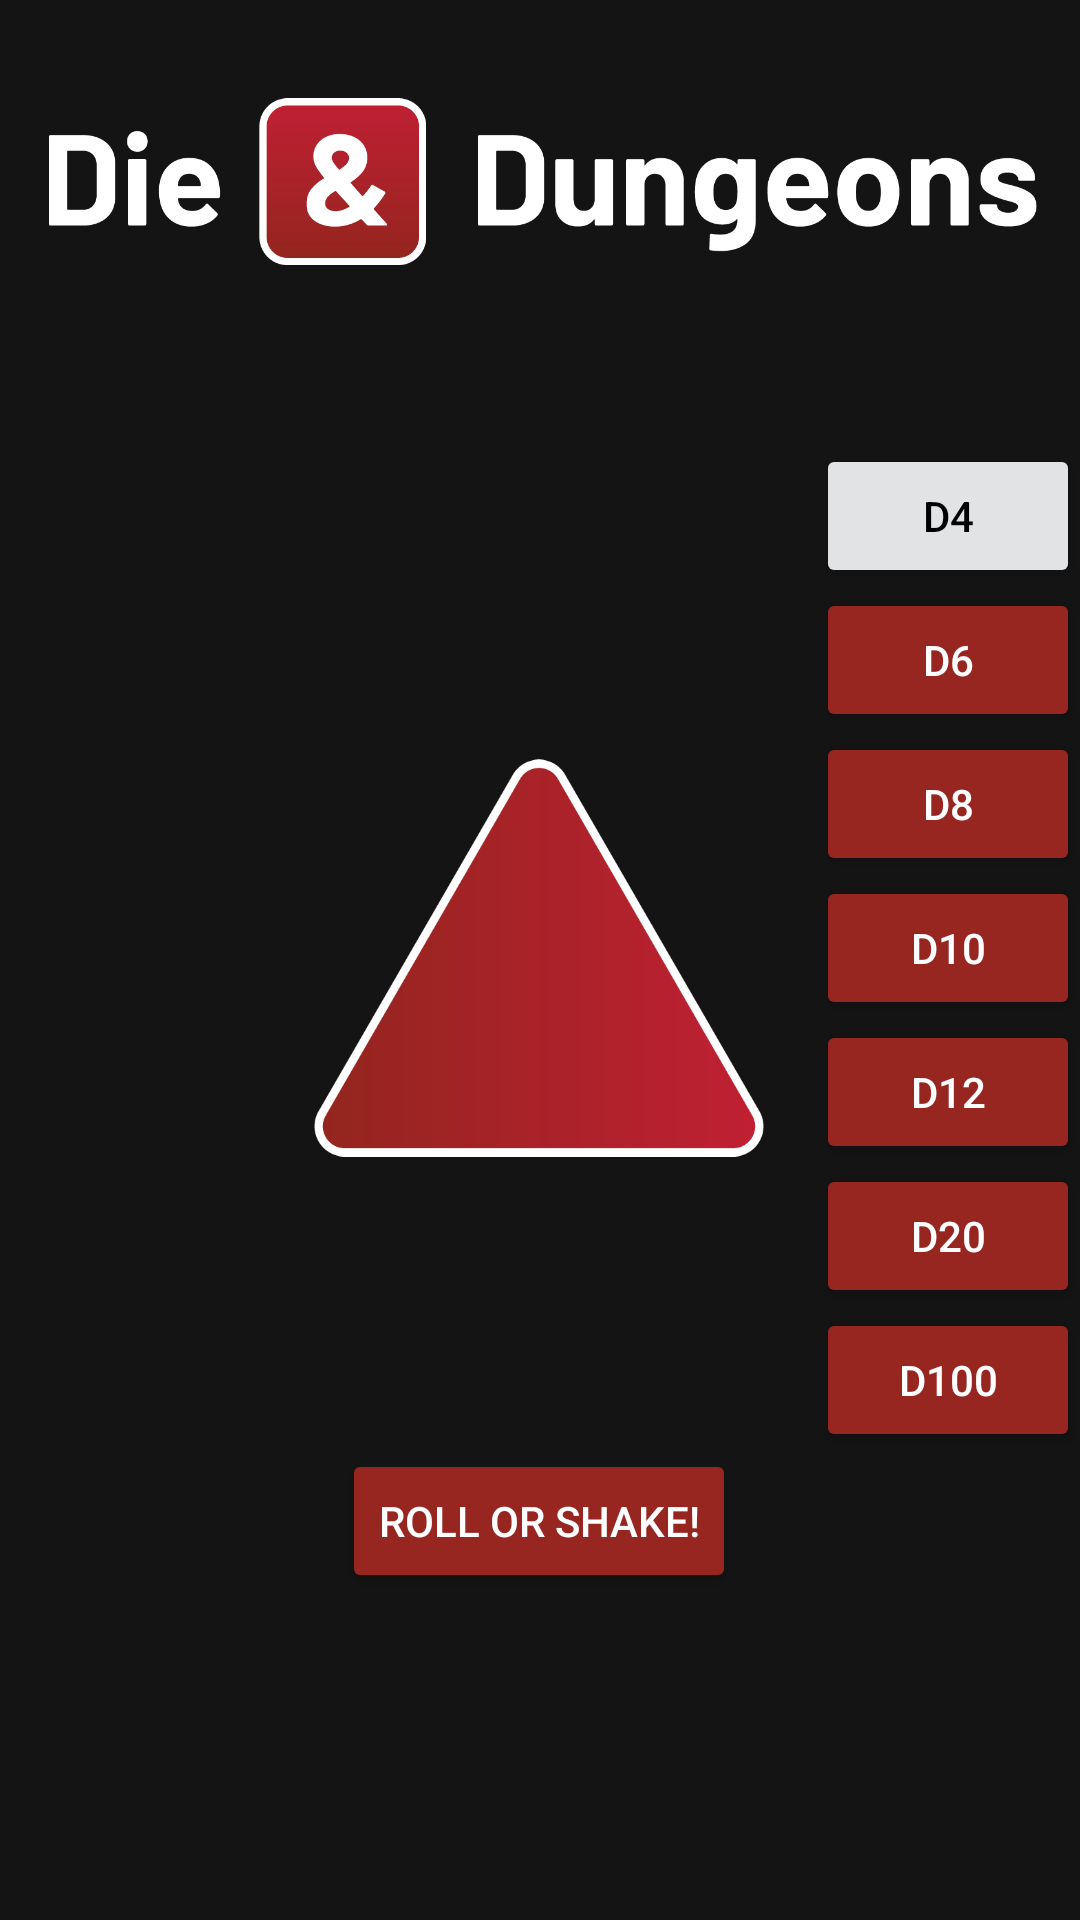

Android layout source for this screen:
<!-- AndroidManifest.xml: application theme Theme.P2G2T222MiniProject -->
<!-- res/layout/fragment_d4.xml -->
<?xml version="1.0" encoding="utf-8"?>
<androidx.constraintlayout.widget.ConstraintLayout xmlns:android="http://schemas.android.com/apk/res/android"
    xmlns:app="http://schemas.android.com/apk/res-auto"
    xmlns:tools="http://schemas.android.com/tools"
    android:layout_width="match_parent"
    android:layout_height="match_parent"
    android:background="@color/darkgreybackground"
    tools:context=".D4Fragment">

    <TextView
        android:id="@+id/textview_first"
        android:layout_width="wrap_content"
        android:layout_height="wrap_content"
        app:layout_constraintBottom_toTopOf="@id/D4ButtonD10"
        app:layout_constraintEnd_toEndOf="parent"
        app:layout_constraintStart_toStartOf="parent"
        app:layout_constraintTop_toTopOf="parent" />

    <Button
        android:id="@+id/D4ButtonD10"
        android:layout_width="wrap_content"
        android:layout_height="wrap_content"
        android:backgroundTint="@color/redbutton"
        android:text="@string/d4tod10button"
        android:textColor="@color/white"
        app:layout_constraintEnd_toEndOf="parent"
        app:layout_constraintTop_toBottomOf="@+id/D4ButtonD8" />

    <Button
        android:id="@+id/D4ButtonD8"
        android:layout_width="wrap_content"
        android:layout_height="wrap_content"
        android:backgroundTint="@color/redbutton"
        android:text="D8"
        android:textColor="@color/white"
        app:layout_constraintEnd_toEndOf="parent"
        app:layout_constraintTop_toBottomOf="@+id/D4ButtonD6" />

    <Button
        android:id="@+id/D4ButtonD6"
        android:layout_width="wrap_content"
        android:layout_height="wrap_content"
        android:backgroundTint="@color/redbutton"
        android:text="D6"
        android:textColor="@color/white"
        app:layout_constraintEnd_toEndOf="parent"
        app:layout_constraintTop_toBottomOf="@+id/D4NonButton" />

    <Button
        android:id="@+id/D4ButtonD12"
        android:layout_width="wrap_content"
        android:layout_height="wrap_content"
        android:backgroundTint="@color/redbutton"
        android:text="D12"
        android:textColor="@color/white"
        app:layout_constraintEnd_toEndOf="parent"
        app:layout_constraintTop_toBottomOf="@+id/D4ButtonD10" />

    <Button
        android:id="@+id/D4ButtonD20"
        android:layout_width="wrap_content"
        android:layout_height="wrap_content"
        android:backgroundTint="@color/redbutton"
        android:text="D20"
        android:textColor="@color/white"
        app:layout_constraintEnd_toEndOf="parent"
        app:layout_constraintTop_toBottomOf="@+id/D4ButtonD12" />

    <Button
        android:id="@+id/D4ButtonD100"
        android:layout_width="wrap_content"
        android:layout_height="wrap_content"
        android:backgroundTint="@color/redbutton"
        android:text="D100"
        android:textColor="@color/white"
        app:layout_constraintEnd_toEndOf="parent"
        app:layout_constraintTop_toBottomOf="@+id/D4ButtonD20" />

    <Button
        android:id="@+id/D4NonButton"
        android:layout_width="wrap_content"
        android:layout_height="wrap_content"
        android:backgroundTint="@color/selectedbutton"
        android:text="D4"
        android:textColor="@color/black"
        app:layout_constraintBottom_toBottomOf="parent"
        app:layout_constraintEnd_toEndOf="parent"
        app:layout_constraintTop_toTopOf="parent"
        app:layout_constraintVertical_bias="0.25" />

    <pl.droidsonroids.gif.GifImageView
        android:id="@+id/D4GIF"
        android:layout_width="150dp"
        android:layout_height="150dp"
        android:src="@drawable/d4_red"
        android:visibility="gone"
        app:layout_constraintBottom_toTopOf="@+id/D4RollButton"
        app:layout_constraintEnd_toEndOf="parent"
        app:layout_constraintHorizontal_bias="0.498"
        app:layout_constraintStart_toStartOf="parent"
        app:layout_constraintTop_toBottomOf="@+id/textview_first" />

    <Button
        android:id="@+id/D4RollButton"
        android:layout_width="wrap_content"
        android:layout_height="wrap_content"
        android:text="@string/RollOrShake"
        android:textColor="@color/white"
        app:backgroundTint="@color/redbutton"
        app:layout_constraintBottom_toBottomOf="parent"
        app:layout_constraintEnd_toEndOf="parent"
        app:layout_constraintHorizontal_bias="0.498"
        app:layout_constraintStart_toStartOf="parent"
        app:layout_constraintTop_toTopOf="parent"
        app:layout_constraintVertical_bias="0.816" />

    <ImageView
        android:id="@+id/D4StaticDie"
        android:layout_width="150dp"
        android:layout_height="150dp"
        android:adjustViewBounds="false"
        android:src="@drawable/d4_red1"
        app:layout_constraintBottom_toTopOf="@+id/D4RollButton"
        app:layout_constraintEnd_toEndOf="parent"
        app:layout_constraintHorizontal_bias="0.498"
        app:layout_constraintStart_toStartOf="parent"
        app:layout_constraintTop_toBottomOf="@+id/textview_first" />

    <TextView
        android:id="@+id/D4RollText"
        android:layout_width="wrap_content"
        android:layout_height="wrap_content"
        android:textColor="@color/white"
        android:textSize="50dp"
        android:textStyle="bold"
        app:layout_constraintBottom_toBottomOf="@+id/D4StaticDie"
        app:layout_constraintEnd_toEndOf="@+id/D4StaticDie"
        app:layout_constraintStart_toStartOf="@+id/D4StaticDie"
        app:layout_constraintTop_toTopOf="@+id/D4StaticDie"
        app:layout_constraintVertical_bias="0.674" />

    <ImageView
        android:id="@+id/LogoD4"
        android:layout_width="333dp"
        android:layout_height="74dp"
        android:src="@drawable/logored"
        app:layout_constraintBottom_toBottomOf="parent"
        app:layout_constraintEnd_toEndOf="parent"
        app:layout_constraintStart_toStartOf="parent"
        app:layout_constraintTop_toTopOf="parent"
        app:layout_constraintVertical_bias="0.042" />

</androidx.constraintlayout.widget.ConstraintLayout>
<!-- resources referenced by this layout -->
<resources>
  <color name="black">#FF000000</color>
  <color name="darkgreybackground">#141414</color>
  <color name="redbutton">#FF972520</color>
  <color name="selectedbutton">@color/material_dynamic_neutral90</color>
  <color name="white">#FFFFFFFF</color>
  <!-- drawable d4_red: gif bitmap (drawable, 33196 bytes) -->
  <!-- drawable d4_red1: png bitmap (drawable, 19943 bytes) -->
  <!-- drawable logored: png bitmap (drawable, 19927 bytes) -->
  <string name="RollOrShake">Roll or Shake!</string>
  <string name="d4tod10button">D10</string>
  <style name="Theme.P2G2T222MiniProject" parent="Theme.MaterialComponents.DayNight.DarkActionBar">
          
          <item name="colorPrimary">@color/purple_500</item>
          <item name="colorPrimaryVariant">@color/purple_700</item>
          <item name="colorOnPrimary">@color/white</item>
          
          <item name="colorSecondary">@color/teal_200</item>
          <item name="colorSecondaryVariant">@color/teal_700</item>
          <item name="colorOnSecondary">@color/black</item>
          
          <item name="android:statusBarColor" tools:targetApi="l">?attr/colorPrimaryVariant</item>
          
      </style>
  <color name="purple_500">@color/material_dynamic_neutral99</color>
  <color name="purple_700">#00141414</color>
  <color name="teal_200">#FF03DAC5</color>
  <color name="teal_700">#FF018786</color>
</resources>
